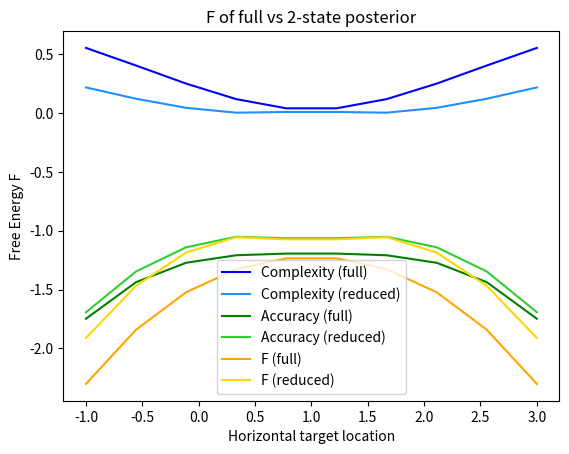

This figure's Python source:
import numpy as np
from scipy.stats import norm
import matplotlib.pyplot as plt
from itertools import combinations

def generate_p_s_phis(k):
    """
    Generate all possible n-hot binary vectors for n = 1 to k, each of length k.
    
    Returns:
        dict[int, np.ndarray]: Dictionary where key is n (number of ones), 
                               value is array of shape (num_vectors, k).
    """
    result = {}
    for n in range(1, k + 1):
        rows = []
        for ones_indices in combinations(range(k), n):
            vec = np.zeros(k, dtype=int)
            vec[list(ones_indices)] = 1
            rows.append(vec)
        result[n] = np.array(rows)
    return result


def structural_inference(x, p_s_phi, mus, sigmas):
    """
    Performs structural inference over φ and selects MAP variable.
    
    φ* = argmax_φ Σ_s p(x|s,φ)p(s|φ)
    
    Args:
        x: np.array shape (1,) observed stimulus
        p_s_given_phi: np.array shape (num_phi, num_categories) structural likelihood matrix
        mus: np.array shape (num_categories,) means of Gaussians for each category
        sigmas: np.array shape (num_categories,) std dev of each category

    Returns:
        phi_star: np.array binary vector φ* of shape (num_categories,)
    """
    
    # calculate the data likelihood for individual Gaussian likelihoods
    likelihoods = norm.pdf(x, loc=mus, scale=sigmas)  # shape (3,)
    
    # computes the dot product of each structure defined in a row of p_s_phi with the likelihoods
    p_phi_x = p_s_phi @ likelihoods
    
    # calculate the argmax of the structural posterior
    map_idx = np.argmax(p_phi_x)
    
    # return phi_star (best model structure)
    phi_star = p_s_phi[map_idx]
    
    return phi_star, map_idx
    
    
def perceptual_inference(x, phi_star, mus, sigmas):
    """
    Conditional perceptual inference to find the posterior probability of the 
    (reduced number of) latent states.
    
    p(s|x,φ*) ∝ p(x|s,φ*)p(s|φ*)
    
    """
    
    likelihoods = norm.pdf(x, loc=mus, scale=sigmas)
        
    # use φ* as a binary mask to pick out relevant Gaussians
    reduced_likelihoods = likelihoods[phi_star.astype(bool)]
    
    # normalise Gaussian likelihoods to get posterior
    posterior = reduced_likelihoods / np.sum(reduced_likelihoods)
    
    map_idx = np.argmax(posterior)
    
    return posterior, map_idx
    
def complexity(q, p):
    """
    Complexity is the KL-divergence between the posterior q and prior p
    
    Σ_s Q(s) ln (q(s) / p(s))
    """
    
    eps = 1e-9
    # check valid probability distributions with tolerance
    if not (np.isclose(q.sum(), 1, atol=eps) and np.isclose(p.sum(), 1, atol=eps)):
        raise ValueError("q and p not valid probabilities. Each must sum to 1.")
    
    # avoid log(0) issues
    q = np.clip(q, eps, 1)
    p = np.clip(p, eps, 1)
    
    ln_q_p = np.log(q/p)
    complexity = np.dot(q, ln_q_p)
    
    return float(complexity)

def accuracy(q, p_x_s):
    """
    Accuracy is the expected log likelihood of the data given the posterior q
    """
    eps = 1e-9 # avoid log(0)
    acc = np.dot(q, np.log(p_x_s + eps))
    return float(acc)



    
def main():
    
    # 1D case
    
    # number of latent states
    k = 3
    reduced_k = 2
    
    # generate all structural likelihoods p(s|φ) for k latents
    p_s_phis = generate_p_s_phis(k)
    
    # pick out a single structural likelihood to use
    p_s_phi = p_s_phis[reduced_k]
    
    prior_full = np.ones(k,) /k # flat prior over full state posterior    
    prior_red = np.ones(reduced_k,) /reduced_k
    
    full_posteriors = []
    reduced_posteriors = []
    Fs_full = [] # Free energies
    Cs_full = [] # Complexity
    As_full = [] # Accuracy
    
    Fs_red = [] # Free energies
    Cs_red = [] # Complexity
    As_red = [] # Accuracy
    
    # x = 0.5 # observation
    xs = np.linspace(-1,3,10)
    mus = np.array([0,1,2]) # means of likelihoods, shape (k,)
    sigmas = np.array([1,1,1]) # stds of likelihoods, shape (k,)
    
    for x in xs:
        likelihoods = norm.pdf(x, loc=mus, scale=sigmas)

        # structral inference
        phi_star, map_idx_phi = structural_inference(x, p_s_phi, mus, sigmas)
                
        # full state inference 
        post_full, map_idx_s_full = perceptual_inference(x, np.array([1,1,1]), mus, sigmas)
        full_posteriors.append(post_full)
        c = complexity(post_full, prior_full)
        Cs_full.append(c)
        a = accuracy(post_full, likelihoods)
        As_full.append(a)
        Fs_full.append(a-c)

        # reduced conditional state inference 
        reduced_likelihoods = likelihoods[phi_star.astype(bool)]
        post_red, map_idx_s = perceptual_inference(x, phi_star, mus, sigmas)
        reduced_posteriors.append(post_red)
        c = complexity(post_red, prior_red)
        Cs_red.append(c)
        a = accuracy(post_red, reduced_likelihoods)
        As_red.append(a)
        Fs_red.append(a-c)

    
    plt.plot(xs, Cs_full, label="Complexity (full)", color = "blue")
    plt.plot(xs, Cs_red, label="Complexity (reduced)", color = "dodgerblue")
                
    plt.plot(xs, As_full, label="Accuracy (full)", color = "green")
    plt.plot(xs, As_red, label="Accuracy (reduced)", color = "limegreen")
    plt.title("F of full vs 2-state posterior")
    plt.xlabel("Horizontal target location")
    plt.ylabel("Complexity / accuracy")
    plt.legend()
    plt.show()

    plt.plot(xs, Fs_full, label="F (full)", color = "orange")
    plt.plot(xs, Fs_red, label="F (reduced)", color = "gold")
    plt.title("F of full vs 2-state posterior")
    plt.xlabel("Horizontal target location")
    plt.ylabel("Free Energy F")
    plt.legend()
    plt.show()
    
    
    
    
    
    

        
        
        
        
        
    

if __name__ == "__main__":
    main()
